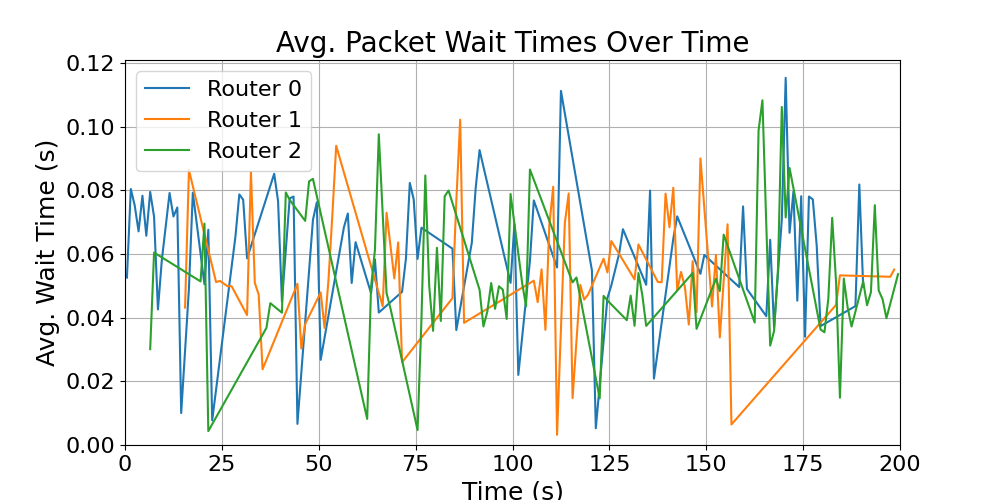

The table this chart was drawn from, first rows:
time_bin_mid, avg_wait_time
6.5, 0.03014
7.5, 0.06048
19.5, 0.0514
20.5, 0.06957
21.5, 0.00436
36.5, 0.0368
37.5, 0.04457
40.5, 0.04158
41.5, 0.07935
42.5, 0.07703
46.5, 0.07043
47.5, 0.08285
48.5, 0.08363
62.5, 0.008201
63.5, 0.0497
64.5, 0.06127
65.5, 0.09764
67.5, 0.04771
68.5, 0.04297
75.5, 0.004701
76.5, 0.03935
77.5, 0.0847
78.5, 0.05005
79.5, 0.03587
80.5, 0.06196
81.5, 0.03898
82.5, 0.07818
83.5, 0.07996
91.5, 0.04878
92.5, 0.03725
93.5, 0.04188
94.5, 0.05089
95.5, 0.0428
96.5, 0.04988
97.5, 0.04882
98.5, 0.03961
99.5, 0.07888
102.5, 0.05083
103.5, 0.04359
104.5, 0.08658
115.5, 0.05111
116.5, 0.05264
122.5, 0.01464
123.5, 0.04686
124.5, 0.04541
129.5, 0.03922
130.5, 0.04695
131.5, 0.03746
132.5, 0.05403
133.5, 0.04713
134.5, 0.03742
146.5, 0.05403
147.5, 0.03649
152.5, 0.05223
153.5, 0.04836
154.5, 0.0661
162.5, 0.03848
163.5, 0.09882
164.5, 0.1083
165.5, 0.06894
... 23 more rows
